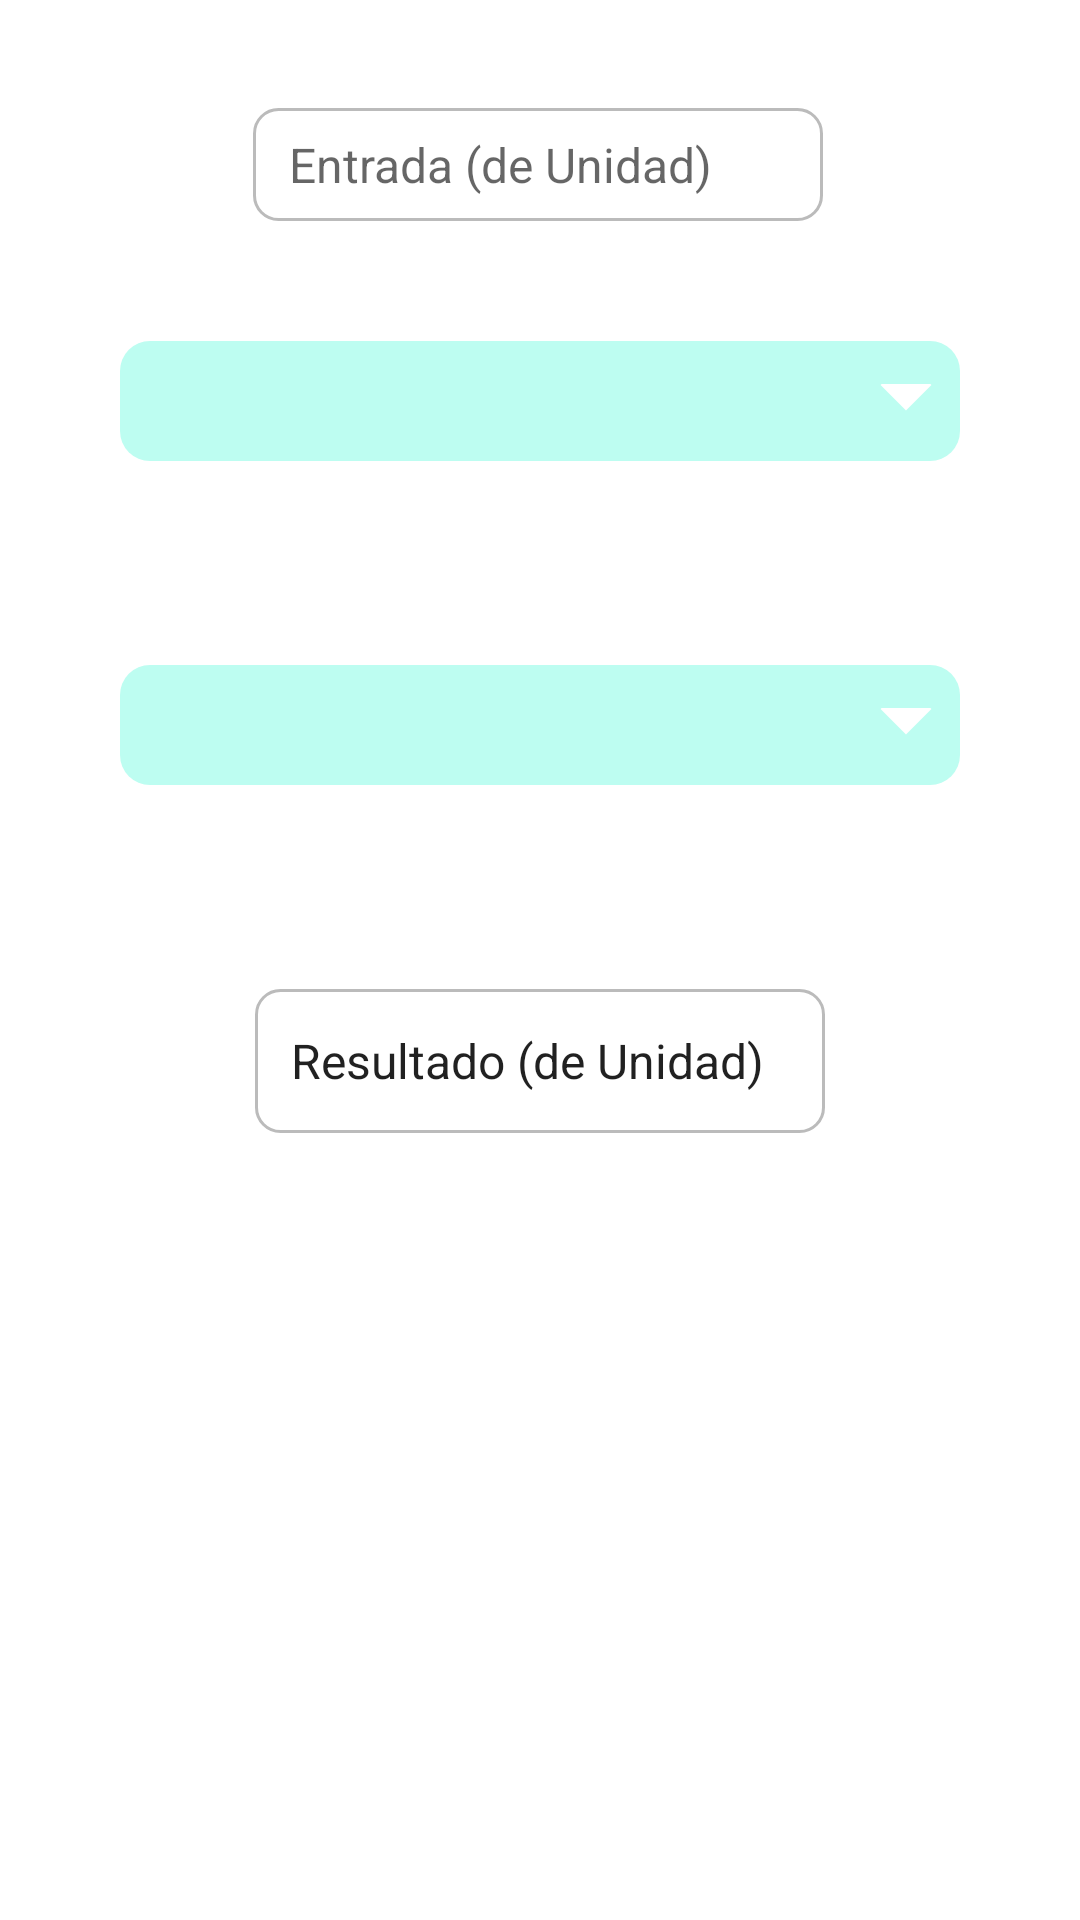

Reconstruct the res/layout file that produces this screen, plus the resources it refers to.
<!-- AndroidManifest.xml: application theme Theme.MediaSafe -->
<!-- res/layout/activity_temperatura.xml -->
<?xml version="1.0" encoding="utf-8"?>
<androidx.constraintlayout.widget.ConstraintLayout xmlns:android="http://schemas.android.com/apk/res/android"
    xmlns:app="http://schemas.android.com/apk/res-auto"
    xmlns:tools="http://schemas.android.com/tools"
    android:layout_width="match_parent"
    android:layout_height="match_parent"
    tools:context=".tools.conversor.Temperatura">

    <Spinner
        android:id="@+id/spinner_TempEntrada"
        android:layout_width="0dp"
        android:layout_height="40dp"
        android:layout_marginTop="40dp"
        android:layout_marginLeft="40dp"
        android:layout_marginRight="40dp"
        android:background="@drawable/spinner_bg"
        android:popupBackground="#FFBDFDF1"
        app:layout_constraintEnd_toEndOf="parent"
        app:layout_constraintHorizontal_bias="0.0"
        app:layout_constraintStart_toStartOf="parent"
        app:layout_constraintTop_toBottomOf="@+id/et_entrada" />

    <Spinner
        android:id="@+id/spinner_tempSalida"
        android:layout_width="0dp"
        android:layout_height="40dp"
        android:layout_marginLeft="40dp"
        android:layout_marginTop="68dp"
        android:layout_marginRight="40dp"
        android:background="@drawable/spinner_bg"
        android:popupBackground="#FFBDFDF1"
        app:layout_constraintEnd_toEndOf="parent"
        app:layout_constraintStart_toStartOf="parent"
        app:layout_constraintTop_toBottomOf="@+id/spinner_TempEntrada" />

    <EditText
        android:id="@+id/et_entrada"
        android:layout_width="wrap_content"
        android:layout_height="wrap_content"
        android:layout_marginTop="36dp"
        android:ems="10"
        android:background="@drawable/input"
        android:gravity="left"
        android:theme="@style/EditTextEstilos"
        android:hint="Entrada (de Unidad)"
        android:inputType="numberDecimal"
        app:layout_constraintEnd_toEndOf="parent"
        app:layout_constraintHorizontal_bias="0.497"
        app:layout_constraintStart_toStartOf="parent"
        app:layout_constraintTop_toTopOf="parent" />



    <TextView
        android:id="@+id/et_salida"
        android:layout_width="wrap_content"
        android:layout_height="wrap_content"
        android:layout_marginTop="68dp"
        android:background="@drawable/input"
        android:ems="10"
        android:text="Resultado (de Unidad)"
        android:minHeight="48dp"
        android:theme="@style/EditTextEstilos"
        app:layout_constraintEnd_toEndOf="parent"
        app:layout_constraintStart_toStartOf="parent"
        app:layout_constraintTop_toBottomOf="@+id/spinner_tempSalida" />

</androidx.constraintlayout.widget.ConstraintLayout>
<!-- resources referenced by this layout -->
<resources>
  <!-- drawable input (drawable) -->
  <?xml version="1.0" encoding="utf-8"?>
  <shape xmlns:android="http://schemas.android.com/apk/res/android">
      <solid android:color="@color/white"></solid>
      <stroke
          android:color="#BBBBBB"
          android:width="1dp" />
      <corners android:radius="8dp" />
  </shape>
  <!-- drawable spinner_bg (drawable) -->
  <?xml version="1.0" encoding="utf-8"?>
  <layer-list xmlns:android="http://schemas.android.com/apk/res/android">
      <item>
          <shape android:shape="rectangle">
              <solid android:color="#FFBDFDF1"/>
              <corners android:radius="10dp" />
          </shape>
      </item>
      <item android:gravity="center_vertical|right" android:right="8dp">
          <layer-list>
              <item android:width="12dp" android:height="12dp"  android:gravity="center" android:bottom="10dp">
                  <rotate
                      android:fromDegrees="45"
                      android:toDegrees="45">
                      <shape android:shape="rectangle">
                          <solid android:color="#ffffff" />
                          <stroke android:color="#ffffff" android:width="1dp"/>
                      </shape>
                  </rotate>
              </item>
              <item android:width="20dp" android:height="10dp" android:bottom="21dp" android:gravity="center">
                  <shape android:shape="rectangle">
                      <solid android:color="#FFBDFDF1"/>
                  </shape>
              </item>
          </layer-list>
      </item>
  </layer-list>
  <style name="EditTextEstilos" parent="Widget.AppCompat.EditText">
          <item name="android:background">@null</item>
          <item name="android:paddingBottom">8dp</item>
          <item name="android:paddingLeft">4dp</item>
          <item name="android:paddingRight">4dp</item>
          <item name="android:paddingTop">8dp</item>
          <item name="android:paddingStart">12dp</item>
          <item name="android:paddingEnd">12dp</item>
          <item name="android:drawablePadding">8dp</item>
          <item name="android:inputType">text</item>
          <item name="android:textSize">16sp</item>
      </style>
  <style name="Theme.MediaSafe" parent="Theme.MaterialComponents.DayNight.NoActionBar">
          
          <item name="colorPrimary">@color/blue</item>
          <item name="colorPrimaryVariant">#2785BD</item>
          <item name="colorOnPrimary">@color/white</item>
          
          <item name="colorSecondary">@color/blue</item>
          <item name="colorSecondaryVariant">@color/teal_700</item>
          <item name="colorOnSecondary">@color/black</item>
          
          <item name="android:statusBarColor">?attr/colorPrimaryVariant</item>
          
      </style>
  <color name="white">#FFFFFFFF</color>
  <color name="blue">#31ABEF</color>
  <color name="teal_700">#FF018786</color>
  <color name="black">#FF000000</color>
</resources>
